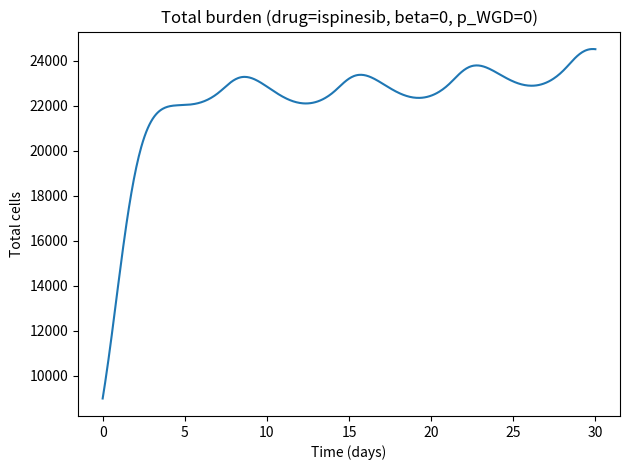
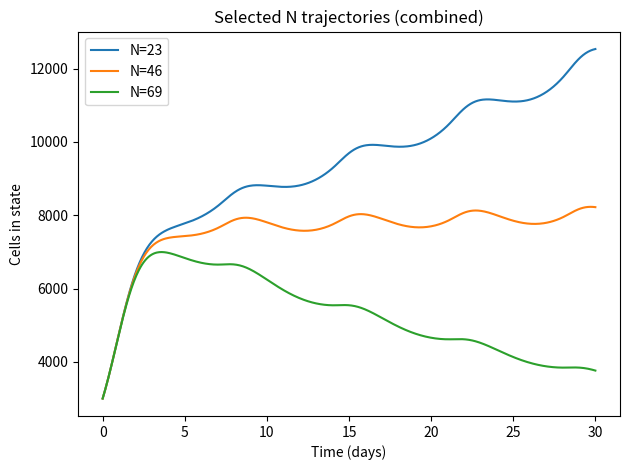
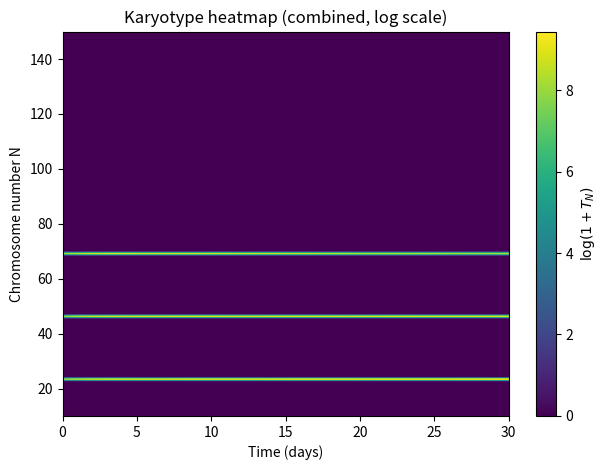
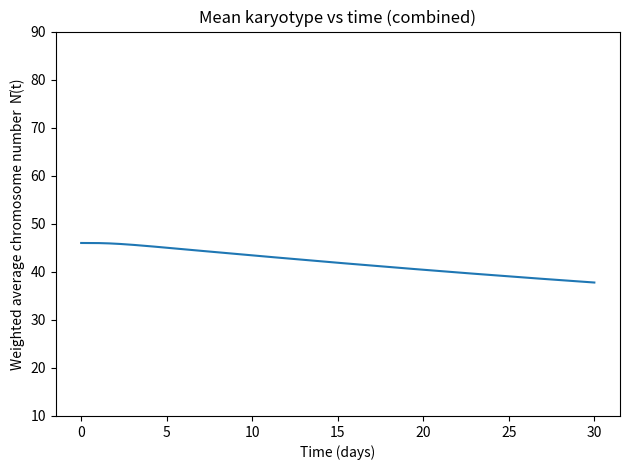
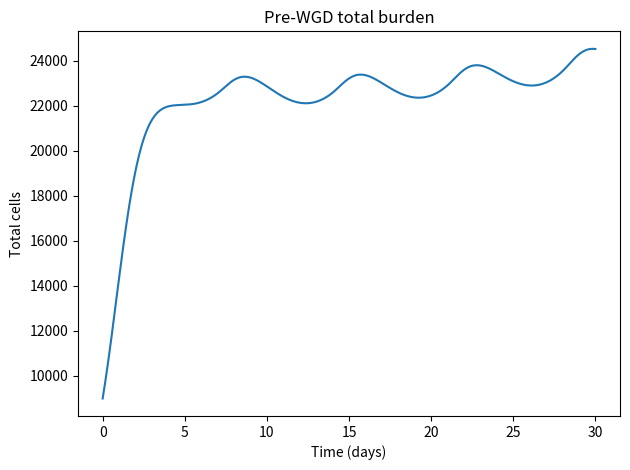
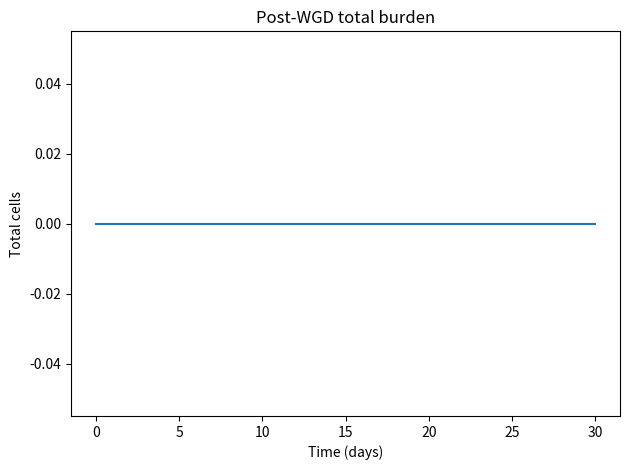

Reproduce these figures in Python, in order.
# Imports
import numpy as np
import matplotlib.pyplot as plt
from scipy.integrate import solve_ivp
import math
from functools import lru_cache
from scipy.special import comb
from scipy.stats import norm
plt.rcParams["text.latex.preamble"] = r"\usepackage{amsmath}"
plt.rcParams["text.latex.preamble"] += r"\usepackage{amssymb}"

# Drug Sensitivities Functions


def phi_Hill(C, EC50, n, Emax=1.0):
    C = float(C)
    EC50 = max(float(EC50), 1e-12)
    n = max(float(n), 0.1)
    return Emax * (C**n) / (EC50**n + C**n)

def make_phi_vec_fn(Ns, drug_name, f_param_fn, baseline=23.0):
    """
    Returns phi_vec_fn(C, t) -> vector of kill rates for each N in Ns.
    """
    params = []
    for N in Ns:
        ploidy = N / baseline
        params.append(f_param_fn(ploidy, drug_name))

    def phi_vec_fn(C, t=None):
        return np.array([phi_Hill(C, **pp) for pp in params], dtype=float)

    return phi_vec_fn

def f(ploidy, drug):
    drug = drug.lower()
    def clamp_ec50(x):  return max(x, 1e-12)
    def clamp_n(x):     return max(x, 0.1)

    if drug == "bay1895344":
        n_out = clamp_n(3.85 * math.exp(-0.861 * ploidy) + 0.81)
        ec50  = clamp_ec50(1.04 * math.exp(0.35 * ploidy) - 2.05)
        return dict(EC50=ec50, n=n_out, Emax=1.0)

    elif drug == "alisertib":
        n_out = clamp_n(1.0)
        ec50  = clamp_ec50(51.02 * math.exp(-0.62 * ploidy) - 4.78)
        return dict(EC50=ec50, n=n_out, Emax=1.0)

    elif drug == "ispinesib":
        n_out = clamp_n(0.94 * math.exp(-0.303 * ploidy) - 0.73)
        ec50  = clamp_ec50(1.185 * math.exp(-0.21 * ploidy) - 0.56)
        return dict(EC50=ec50, n=n_out, Emax=1.0)

    elif drug == "gemcitabine":
        n_out = clamp_n(28.92 * math.exp(-0.94 * ploidy) + 0.92)
        ec50  = clamp_ec50(0.004 * math.exp(0.78 * ploidy) - 0.01)
        return dict(EC50=ec50, n=n_out, Emax=1.0)
    
    elif drug == "none":
        n_out = clamp_n(28.92 * math.exp(-0.94 * ploidy) + 0.92)
        ec50  = clamp_ec50(0.004 * math.exp(0.78 * ploidy) - 0.01)
        return dict(EC50=ec50, n=n_out, Emax=1.0)
    else:
        raise ValueError(f"Unknown drug: {drug}")


# Dosing Functions

def pulsed_dose(C_peak=5.0, half_life=2.0, period=7.0):
    """
    IV bolus at fixed interval (days); exponential decay between doses.
    C(t) is in the same arbitrary units as C_peak; t in days.
    """
    lam = np.log(2) / max(half_life, 1e-12)
    def C_t(t):
        t = np.asarray(t, dtype=float)
        modt = np.mod(t, period)
        return C_peak * np.exp(-lam * modt)
    return C_t

def oral_pulsed_ss_days(dose=100.0, F=0.7, Vd=70.0, ka_day=1.2, ke_day=0.3, period=1.0, tlag=0.0):
    """
    Steady-state oral dosing every `period` days.
    ka_day, ke_day are per-day rate constants.
    """
    if abs(ka_day - ke_day) < 1e-12:
        def C_t(t):
            t = np.asarray(t, dtype=float)
            tau = float(period)
            tstar = np.mod(t - tlag, tau)
            num = np.exp(-ke_day*tstar)
            den = max(1.0 - np.exp(-ke_day*tau), 1e-12)
            return (F*dose/Vd) * (ke_day * tstar) * num / den
        return C_t

    A = (F * dose * ka_day) / (Vd * (ka_day - ke_day))
    def C_t(t):
        t = np.asarray(t, dtype=float)
        tau = float(period)
        tstar = np.mod(t - tlag, tau)
        term_elim = np.exp(-ke_day*tstar) / max(1.0 - np.exp(-ke_day*tau), 1e-12)
        term_abs  = np.exp(-ka_day*tstar) / max(1.0 - np.exp(-ka_day*tau), 1e-12)
        return A * (term_elim - term_abs)
    return C_t

# Drug dosing schedules and parameters
drug_dosing_schedules = {
    "volasertib"    : "IV",
    "umi-77"        : "IV",
    "tegafur"       : "Oral",
    "tas"           : "Oral",
    "pf473776_chk"  : "IV",
    "osi-027"       : "Oral",
    "alisertib"     : "IV",
    "5-azacytidine" : "Oral",
    "abt-199"       : "Oral",
    "abt-263"       : "Oral",
    "capecitabine"  : "Oral",
    "ceralasertib"  : "Oral",
    "cytarabine"    : "IV",
    "gemcitabine"   : "IV",
    "none"          : "IV",
    "bay1895344"    : "IV",
    "ispinesib"     : "IV",
    "navitoclax"    : "Oral",
    "adavosertib"   : "Oral",
}

IV_DEFAULTS = dict(C_peak=1.0, half_life=0.5, period=7.0)

ORAL_DEFAULTS = {
    "dose": 100.0, "F": 0.6, "Vd": 60.0,
    "ka_day": 2.0,
    "ke_day": 0.7,
    "period": 1.0,
    "tlag": 0.0
}

PER_DRUG = {
    "volasertib":   {"C_peak": 1.0, "half_life": 4.0, "period": 7.0},
    "alisertib":    {"C_peak": 42.5, "half_life": 0.875, "period": 0.5},
    "cytarabine":   {"C_peak": 1.0, "half_life": 0.2, "period": 3.5},
    "gemcitabine":  {"C_peak": 239, "half_life": 0.05, "period": 7.0},
    "ispinesib":    {"C_peak": 2.1, "half_life": 1.04, "period": 7},
    "umi-77":       {"C_peak": 1.0, "half_life": 0.8, "period": 7.0},
    "navitoclax":   {"C_peak": 1.0, "half_life": 0.73, "period": 1},
    "bay1895344":   {"C_peak": 6.2, "half_life": 0.50, "period": 0.5},
    "none":         {"C_peak": 0, "half_life": 0.50, "period": 7},
    "osi-027":      {"dose": 50, "F": 0.5, "Vd": 80, "ka_day": 1.8, "ke_day": 0.5, "period": 1.0},
    "abt-199":      {"dose": 100, "F": 0.6, "Vd": 250, "ka_day": 1.0, "ke_day": 0.3, "period": 1.0},
    "abt-263":      {"dose": 100, "F": 0.6, "Vd": 120, "ka_day": 2.0, "ke_day": 0.5, "period": 1.0},
    "ceralasertib": {"dose": 80,  "F": 0.5, "Vd": 100,"ka_day": 2.0, "ke_day": 0.5, "period": 1.0},
    "adavosertib":  {"dose": 100, "F": 0.6, "Vd": 65, "ka_day": 2.4, "ke_day": 0.6, "period": 1.0},
    "tas":          {"dose": 60,  "F": 0.5, "Vd": 40, "ka_day": 2.4, "ke_day": 0.7, "period": 1.0},
    "tegafur":      {"dose": 40, "F": 0.5,"Vd": 45, "ka_day": 1.6, "ke_day": 0.5, "period": 1.0},
    "capecitabine": {"dose": 100, "F": 0.8, "Vd": 40, "ka_day": 3.0, "ke_day": 0.6, "period": 1.0},
    "5-azacytidine":{"dose": 100, "F": 0.2, "Vd": 40, "ka_day": 3.0, "ke_day": 2.0, "period": 1.0},
}

def get_concentration_curve(drug_name: str, **overrides):
    drug_name = drug_name.lower()
    route = drug_dosing_schedules.get(drug_name)
    if route is None:
        raise KeyError(f"Unknown drug: {drug_name}")

    per_drug = PER_DRUG.get(drug_name, {})
    if route == "IV":
        params = {**IV_DEFAULTS, **per_drug, **overrides}
        return pulsed_dose(**params)
    elif route == "Oral":
        base = {**ORAL_DEFAULTS, **per_drug, **overrides}
        return oral_pulsed_ss_days(**base)
    else:
        raise ValueError(f"Unsupported route '{route}' for {drug_name}")
    
def dose_times(drug_name, t_span, tlag=0.0):
    drug_name = drug_name.lower()
    route = drug_dosing_schedules[drug_name]
    if route == "IV":
        period = (PER_DRUG.get(drug_name, IV_DEFAULTS)).get("period", IV_DEFAULTS["period"])
    else:
        period = (PER_DRUG.get(drug_name, ORAL_DEFAULTS)).get("period", ORAL_DEFAULTS["period"])
    t0, t1 = t_span
    start_k = math.ceil((t0 - tlag) / period)
    end_k   = math.floor((t1 - tlag) / period)
    return tlag + period * np.arange(start_k, end_k + 1)

def get_dose_period(drug_name: str) -> float:
    dn = drug_name.lower()
    route = drug_dosing_schedules.get(dn)
    if route == "IV":
        return PER_DRUG.get(dn, IV_DEFAULTS).get("period", IV_DEFAULTS["period"])
    elif route == "Oral":
        return PER_DRUG.get(dn, ORAL_DEFAULTS).get("period", ORAL_DEFAULTS["period"])
    else:
        raise KeyError(f"Unknown route for {drug_name}")

def build_times_with_doses(t_span, dt, drug_name, tlag: float = 0.0,
                           include_days: bool = True, eps: float = 1e-8):
    t0, t1 = float(t_span[0]), float(t_span[1])
    tau = float(get_dose_period(drug_name))

    base = np.arange(t0, t1 + 0.5*dt, dt, dtype=float)

    k_start = math.ceil((t0 - tlag) / tau)
    k_end   = math.floor((t1 - tlag) / tau)
    if k_end >= k_start:
        doses = (tlag + tau * np.arange(k_start, k_end + 1, dtype=float))
    else:
        doses = np.array([], dtype=float)

    days = np.arange(math.ceil(t0), math.floor(t1) + 1, dtype=float) if include_days else np.array([], dtype=float)

    all_times = np.concatenate([base, doses, np.minimum(doses , t1), days])
    times = np.unique(all_times)
    if times[0] > t0:   times = np.insert(times, 0, t0)
    if times[-1] < t1:  times = np.append(times, t1)
    return times

@lru_cache(maxsize=64)
def _build_ms_matrix_cached(
    N_min: int,
    N_max: int,
    beta: float,
    boundary: str,
    renormalize: bool,
    tail_truncation: bool,
    eps_tail: float,
):
    """Vectorised, cached builder for the expected-offspring MS matrix.

    Each chromosome independently contributes to the daughter count:
      0  with probability  beta/2   (misseg → other daughter)
      1  with probability  1-beta   (faithful segregation)
      2  with probability  beta/2   (misseg → this daughter)

    The daughter count for a mother with *q* chromosomes is the sum of *q*
    i.i.d. copies of the above — computed efficiently via FFT-based
    convolution (O(q log q) per column instead of the O(q²) triple loop).

    Results are cached on all arguments so repeated calls with the same
    (N_min, N_max, beta, …) return the same arrays in O(1).
    """
    if boundary not in ("drop", "absorbminmax"):
        raise ValueError("boundary must be 'drop' or 'absorbminmax'.")
    if not (0.0 <= beta <= 1.0):
        raise ValueError("beta must be in [0,1].")
    if tail_truncation and not (0.0 < eps_tail < 1.0):
        raise ValueError("eps_tail must be in (0,1).")

    Ns = np.arange(N_min, N_max + 1, dtype=int)
    m = len(Ns)
    P = np.zeros((m, m), dtype=float)

    z = norm.ppf(1.0 - 0.5 * eps_tail) if tail_truncation else None

    # Single-chromosome PMF: values {0, 1, 2}
    p1 = np.array([beta / 2.0, 1.0 - beta, beta / 2.0])

    absorb = boundary == "absorbminmax"

    for j, q in enumerate(Ns):
        # PMF of daughter chromosome count via FFT exponentiation.
        # Support: 0 … 2q  (length 2q+1).
        n_fft = 2 * q + 1
        pmf = np.real(np.fft.ifft(np.fft.fft(p1, n=n_fft) ** q))
        pmf = np.maximum(pmf, 0.0)          # remove tiny negative noise

        # ── Tail truncation ────────────────────────────────────────────
        if tail_truncation:
            Tq = min(float(q), z * math.sqrt(float(q) * float(beta)))
            Tq_int = int(math.floor(Tq))
            lo_keep = max(0, q - Tq_int)
            hi_keep = min(2 * q, q + Tq_int)
            if lo_keep > 0:
                pmf[:lo_keep] = 0.0
            if hi_keep < 2 * q:
                pmf[hi_keep + 1:] = 0.0

        # ── Map onto [N_min … N_max] grid ─────────────────────────────
        col = np.zeros(m, dtype=float)

        # Overlap between pmf support [0..2q] and grid [N_min..N_max]
        src_lo = max(N_min, 0)
        src_hi = min(N_max, 2 * q)
        if src_hi >= src_lo:
            col[src_lo - N_min: src_hi - N_min + 1] = pmf[src_lo: src_hi + 1]

        if absorb:
            # Accumulate out-of-range mass onto boundary bins
            if N_min > 0:
                col[0] += pmf[:N_min].sum()
            if N_max < 2 * q:
                col[-1] += pmf[N_max + 1:].sum()

        # ── Optional renormalisation ───────────────────────────────────
        if renormalize:
            s = col.sum()
            if s > 0:
                col /= s
            else:
                col[q - N_min] = 1.0

        P[:, j] = col

    B = 2.0 * P
    return Ns, B


def build_ms_expected_offspring_matrix(
    N_min: int,
    N_max: int,
    beta: float,
    *,
    boundary: str = "absorbminmax",
    renormalize: bool = False,
    tail_truncation: bool = True,
    eps_tail: float = 1e-8,
):
    """Build B (expected-offspring MS matrix).

    Thin wrapper that preserves the original keyword-only API while
    delegating to the cached, vectorised implementation.
    """
    return _build_ms_matrix_cached(
        N_min, N_max, beta, boundary, renormalize, tail_truncation, eps_tail,
    )


@lru_cache(maxsize=64)
def build_wgd_matrix(N_min: int, N_max: int, boundary: str = "absorbminmax"):
    """
    BW[i,j] = expected # of daughters in state Ns[i] from WGD division of mother Ns[j].
    (BW)_{p,q} = 2 if p=2q else 0.
    """
    if boundary not in ("drop", "absorbminmax"):
        raise ValueError("boundary must be 'drop' or 'absorbminmax'.")
    Ns = np.arange(N_min, N_max + 1, dtype=int)
    m = len(Ns)
    BW = np.zeros((m, m), dtype=float)

    for j, q in enumerate(Ns):
        p = 2 * q
        if boundary == "absorbminmax":
            p = max(N_min, min(p, N_max))
            BW[p - N_min, j] += 2.0
        else:
            if N_min <= p <= N_max:
                BW[p - N_min, j] += 2.0

    return Ns, BW


# Karyotype ODE

def rhs_karyotype_ode(
    t, Y,
    r, Kcap, p_wgd, B0, B1, BW,
    damage_vec_fn,  
    C_fn,
    n_tr: int,
    k_tr: float,
    k_kill: float,
):
    """
    State layout:
      Y = [ x0 (m), x1 (m), Z1 (m), Z2 (m), ..., Zn (m) ]
    where Z_i are transit-chain stages driven by damage input D(t).
    Kill hazard: kappa(t) = k_kill * Z_n(t).
    """
    m = B0.shape[0]
    x0 = Y[0:m]
    x1 = Y[m:2*m]

    Z = Y[2*m:].reshape((n_tr, m))  

    xsum = float(np.sum(x0) + np.sum(x1))
    crowd = max(0.0, 1.0 - xsum / Kcap)

    C = float(C_fn(t))
    D = np.asarray(damage_vec_fn(C, t), dtype=float)  # (m,)

    # Transit chain dynamics
    dZ = np.zeros_like(Z)
    dZ[0, :] = k_tr * (D - Z[0, :])
    for i in range(1, n_tr):
        dZ[i, :] = k_tr * (Z[i-1, :] - Z[i, :])

    # Commitment -> kill hazard
    kappa = k_kill * Z[-1, :]  # (m,)

    # Population dynamics with delayed kill
    dx0 = (r * (1.0 - p_wgd) * (B0 @ x0) - r * x0) * crowd - kappa * x0
    dx1 = (r * (B1 @ x1) - r * x1 + r * p_wgd * (BW @ x0)) * crowd - kappa * x1

    return np.concatenate([dx0, dx1, dZ.reshape(-1)])

def simulate_karyotype_ode_piecewise(
    T0_by_N, drug, t_span, r, Kcap, beta,
    N_min=30, N_max=90,
    p_wgd=0.0,
    boundary="drop",
    C_fn=None,
    f_param_fn=None,
    t_eval=None, include_points=None,
    max_step=None, atol=1e-9, rtol=1e-7,
    tlag=0.0, eps=1e-10, renormalize_M=False,
    # --- transit-chain kill params ---
    n_tr: int = 3,
    k_tr: float = 1.0,
    k_kill: float = 1.0,
):
    """
    Kill model:
      D_N(t) = Hill(C(t); params(N))
      Z chain: dZ1 = k_tr(D - Z1), dZi = k_tr(Z_{i-1} - Zi)
      kappa_N(t) = k_kill * Z_n(t)
      death term: -kappa_N(t) * x_N(t)

    Notes:
      - Setting k_kill=1 makes steady-state kappa match instantaneous Hill kill.
      - n_tr controls the shape/spread (gamma distributed delay).
      - k_tr sets timescale (mean delay ~ n_tr / k_tr).
    """
    
    if C_fn is None:
        raise ValueError("Concentration function C_fn must be provided.")
    if not (0.0 <= p_wgd <= 1.0):
        raise ValueError("p_wgd must be in [0,1].")
    if n_tr < 1:
        raise ValueError("n_tr must be >= 1.")
    if k_tr <= 0.0:
        raise ValueError("k_tr must be > 0.")
    if k_kill < 0.0:
        raise ValueError("k_kill must be >= 0.")
    if f_param_fn is None:
        raise ValueError("Provide f_param_fn to construct Hill damage input.")

    
    Ns, B0 = build_ms_expected_offspring_matrix(
        N_min, N_max, beta, boundary=boundary, renormalize=renormalize_M
    )
    B1 = B0                                       # B1 uses identical parameters
    _, BW = build_wgd_matrix(N_min, N_max, boundary=boundary)

    damage_vec_fn = make_phi_vec_fn(Ns, drug, f_param_fn)

    m = len(Ns)

    # Initial populations
    x0_0 = np.zeros(m, dtype=float)
    x1_0 = np.zeros(m, dtype=float)
    for N, val in T0_by_N.items():
        if N_min <= int(N) <= N_max:
            x0_0[int(N) - N_min] = float(val)

    # Initial transit-chain stages (start at 0 damage/commitment)
    Z0 = np.zeros((n_tr, m), dtype=float)

    Y_init = np.concatenate([x0_0, x1_0, Z0.reshape(-1)])

    t0, t1 = float(t_span[0]), float(t_span[1])

    # Piecewise breaks at dosing times
    dtimes = dose_times(drug, (t0, t1), tlag=tlag)
    dtimes = dtimes[(dtimes > t0) & (dtimes < t1)]
    breaks = np.array([t0, *dtimes.tolist(), t1], dtype=float)

    add = []
    if include_points is not None:
        add.extend(include_points)
    if t_eval is not None:
        add.extend(t_eval)

    post_dose = np.minimum(dtimes + eps, t1) if dtimes.size else np.array([], dtype=float)
    required_global = np.unique(
        np.concatenate(([t0, t1],
                        np.asarray(add, dtype=float) if len(add) else [],
                        post_dose))
    )

    t_all = []
    Y_all = []

    for a, b in zip(breaks[:-1], breaks[1:]):
        if b <= a + 1e-14:
            continue

        seg_points = required_global[(required_global >= a) & (required_global <= b)]
        seg_core = np.array([a, min(a + eps, b), b], dtype=float)
        seg_eval = np.unique(np.concatenate((seg_points, seg_core)))

        sol = solve_ivp(
            rhs_karyotype_ode, (a, b), Y_init,
            t_eval=seg_eval,
            args=(r, Kcap, p_wgd, B0, B1, BW, damage_vec_fn, C_fn, n_tr, k_tr, k_kill),
            rtol=rtol, atol=atol, max_step=max_step
        )

        if t_all and abs(sol.t[0] - t_all[-1]) < 1e-12:
            t_all.extend(sol.t[1:].tolist())
            Y_all.append(sol.y[:, 1:])
        else:
            t_all.extend(sol.t.tolist())
            Y_all.append(sol.y)

        Y_init = sol.y[:, -1]

    t_all = np.array(t_all, dtype=float)
    Y_mat = np.hstack(Y_all)  

    x0_mat = Y_mat[:m, :]
    x1_mat = Y_mat[m:2*m, :]
    Z_mat  = Y_mat[2*m:, :].reshape((n_tr, m, Y_mat.shape[1]))  

    x_total = x0_mat.sum(axis=0) + x1_mat.sum(axis=0)

    if t_eval is not None:
        t_req = np.asarray(t_eval, dtype=float)
        Y_req = np.vstack([np.interp(t_req, t_all, Y_mat[i, :]) for i in range(Y_mat.shape[0])])

        x0_req = Y_req[:m, :]
        x1_req = Y_req[m:2*m, :]
        Z_req  = Y_req[2*m:, :].reshape((n_tr, m, t_req.size))

        x_tot_req = x0_req.sum(axis=0) + x1_req.sum(axis=0)
        return t_req, Ns, x0_req, x1_req, x_tot_req, B0, B1, BW, Z_req

    return t_all, Ns, x0_mat, x1_mat, x_total, B0, B1, BW, Z_mat


# Plotting Functions

def plot_total_burden(t, T_total, title="Total tumor burden"):
    plt.figure()
    plt.plot(t, T_total)
    plt.xlabel("Time (days)")
    plt.ylabel("Total cells")
    plt.title(title)
    plt.tight_layout()
    plt.show()

def plot_selected_states(t, Ns, T_mat, states, title="Selected karyotype trajectories"):
    plt.figure()
    for N in states:
        if N < Ns[0] or N > Ns[-1]:
            continue
        plt.plot(t, T_mat[N - Ns[0], :], label=f"N={N}")
    plt.xlabel("Time (days)")
    plt.ylabel("Cells in state")
    plt.title(title)
    plt.legend()
    plt.tight_layout()
    plt.show()

def plot_karyotype_heatmap(t, Ns, T_mat, title="Karyotype distribution over time"):
    plt.figure()
    Z = np.log1p(T_mat)
    plt.imshow(
        Z,
        aspect="auto",
        origin="lower",
        extent=[t[0], t[-1], Ns[0], Ns[-1]]
    )
    plt.colorbar(label=r"$\log(1 + T_N)$")
    plt.xlabel("Time (days)")
    plt.ylabel("Chromosome number N")
    plt.title(title)
    plt.tight_layout()
    plt.show()
    
def plot_dosing_curve(drug_name, t_span=(0.0, 14.0), n_points=2000, tlag=0.0,
                      mark_doses=True, overrides=None, title=None):
    overrides = overrides or {}
    dn = drug_name.lower()
    C_fn = get_concentration_curve(dn, **overrides)

    t0, t1 = float(t_span[0]), float(t_span[1])
    t = np.linspace(t0, t1, int(n_points))
    C = C_fn(t)

    plt.figure()
    plt.plot(t, C, label=f"{dn}")

    if mark_doses:
        try:
            dt = dose_times(dn, (t0, t1), tlag=tlag)
            dt = dt[(dt >= t0) & (dt <= t1)]
            ymax = float(np.nanmax(C)) if np.size(C) else 1.0
            plt.vlines(dt, ymin=0.0, ymax=ymax * 1.02, label="dose times")
        except Exception:
            pass

    plt.xlabel("Time (days)")
    plt.ylabel("Concentration C(t)")
    if title is None:
        route = drug_dosing_schedules.get(dn, "")
        title = f"Dosing curve: {dn}" + (f" ({route})" if route else "")
    plt.title(title)
    plt.tight_layout()
    plt.show()
    
def weighted_avg_karyotype(t, Ns, T_mat, eps=1e-30):
    Ns = np.asarray(Ns, dtype=float)
    T = np.asarray(T_mat, dtype=float)
    total = T.sum(axis=0)
    meanN = (Ns[:, None] * T).sum(axis=0) / (total + eps)
    return meanN, total

def plot_weighted_avg_karyotype(t, Ns, T_mat, title="Weighted average karyotype"):
    meanN, total = weighted_avg_karyotype(t, Ns, T_mat)
    plt.figure()
    plt.plot(t, meanN)
    plt.xlabel("Time (days)")
    plt.ylabel("Weighted average chromosome number  N̄(t)")
    plt.ylim(10, 90)
    plt.title(title)
    plt.tight_layout()
    plt.show()
    
def plot_pre_post_wgd_totals(t, x0_mat, x1_mat, title="Pre- vs Post-WGD burden"):
    plt.figure()
    plt.plot(t, x0_mat.sum(axis=0), label="Pre-WGD")
    plt.plot(t, x1_mat.sum(axis=0), label="Post-WGD")
    plt.plot(t, (x0_mat + x1_mat).sum(axis=0), "--", label="Total")
    plt.xlabel("Time (days)")
    plt.ylabel("Cells")
    plt.legend()
    plt.title(title)
    plt.tight_layout()
    plt.show()


if __name__ == "__main__":
    # Sample Usage 
    DRUG =  "ispinesib"  # "alisertib", "gemcitabine", "bay1895344", "none"
    C_fn = get_concentration_curve(DRUG)

    T_SPAN = (0.0, 30)
    DT = 0.05
    TIMES = build_times_with_doses(T_SPAN, DT, drug_name=DRUG, include_days=True, eps=1e-8)

    T0_by_N = {23: 3e3, 46: 3e3, 69: 3e3} 

    beta = 0
    r = .5
    Kcap = 1e12
    pWGD = 0

    t, Ns, x0, x1, xtot, B0, B1, BW, Z = simulate_karyotype_ode_piecewise(
        T0_by_N, DRUG, t_span=T_SPAN, r=r, Kcap=Kcap, beta=beta,
        N_min=10, N_max=150,
        p_wgd=pWGD,
        boundary="drop",  #absorbminmax or drop
        C_fn=C_fn,
        f_param_fn=f,
        t_eval=TIMES,
        max_step=0.05,
        renormalize_M=True, 
        n_tr=3,
        k_tr=1.5,
        k_kill=1
    )

    # Combine compartments for karyotype-resolved plots
    x_combined = x0 + x1

    # Plot
    plot_total_burden(t, xtot, title=f"Total burden (drug={DRUG}, beta={beta}, p_WGD={pWGD})")
    plot_selected_states(t, Ns, x_combined, states=[23, 46, 69], title="Selected N trajectories (combined)")
    plot_karyotype_heatmap(t, Ns, x_combined, title="Karyotype heatmap (combined, log scale)")
    plot_weighted_avg_karyotype(t, Ns, x_combined, title="Mean karyotype vs time (combined)")
    plot_total_burden(t, x0.sum(axis=0), title="Pre-WGD total burden")
    plot_total_burden(t, x1.sum(axis=0), title="Post-WGD total burden")
